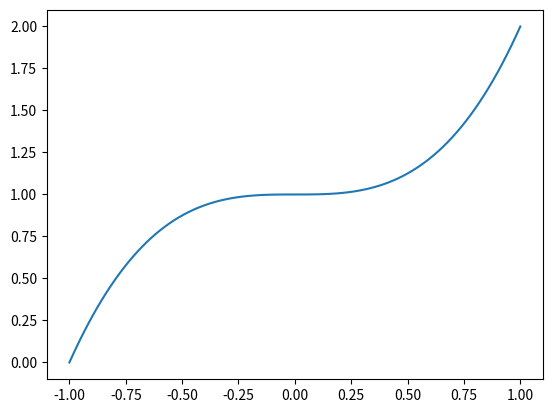

Source code (Python):
import numpy as np
import matplotlib.pyplot as plt

# create matrix
matrix = np.array([[1,2,3],[4,5,6]]) # direct create
my_list = [[1,2,3],[4,5,6],[7,8,9],[10,11,12]]
matrix = np.array(my_list)
print(type(matrix))
print("my_list:",matrix)

#change back to list
new_list= matrix.tolist()
print(type(matrix))
print(type(new_list))

# get value
print("original:",matrix)
print("matrix[0]:",matrix[0])
matrix[0] = np.array([3,2,1])
print("matrix[0]:",matrix[0])
print("[2][1]:",matrix[2][1])
print("[2,1]:",matrix[2,1])
matrix[2,1] = 100
print("new value:", matrix[2,1])

#get row or column
print("row 2:", matrix[:,2])

# get statistics
print("sum:",matrix.sum())
print("sum for row: ",matrix.sum(axis = 0)) # sum elements for every row
print("sum for column:",matrix.sum(axis = 1)) # sum elements for every column
print("aver for row:",matrix.mean(axis = 0)) 
print("max for row:", matrix.max(axis = 0)) 



# create special metrics
print(np.zeros((3,2)))
print(np.ones((3,2))*2)
print(np.eye(3))


# boolean vectors to metrics
bi_vectors = np.array([True, False, True, True, False, True])
bi_matrics = bi_vectors.reshape(3,-1)
print(bi_matrics)
print(bi_matrics.shape)

# boolean metrics from conditional
bi_answers = matrix % 3 != 0
print(bi_answers)

print(bi_answers.all()) # and of all elements
print(bi_answers.any()) # or of all elements

print(bi_answers.all(axis = 0)) # see if any value is False
print(bi_answers.all(axis = 1)) # see if any value is False

nan_matrix = np.array([[np.nan,2,3],[4,np.nan,6]])
print("Original:", nan_matrix)
print("which elemnt is NaN: ",np.isnan(nan_matrix))
print("If there is any NaN?",np.isnan(nan_matrix).any())


a = np.array([[1,2],[3,4]])
b= np.arange(1,5).reshape(2,2)
if np.allclose(a,b): print("A = B") # don't use if a == b.

print("dimension:", matrix.ndim)
print("dtype:", matrix.dtype)
print("size:", matrix.size)
print("shape:", matrix.shape) # 4rows and 3 columns
print("rows:", matrix.shape[0])
print("columns:", matrix.shape[1])


matrix5 = np.arange(25).reshape(5,5)
print("Original:",matrix5)
upper_2x2_corner = matrix5[:2,:2]
print("upper_2x2_corner:",upper_2x2_corner)
lower_2x2_corner = matrix5[3:,3:]
print("lower_2x2_corner:",lower_2x2_corner)
even_picked = matrix5[::2,::2]
print("odd rows and column:",even_picked)
odd_picked = matrix5[1::2,1::2]
print("odd rows and column:",odd_picked)

# index with lists
print(matrix5[[0,1,4],:]) # get row 0,1,4

# boolean indexing
print(matrix5[matrix5 % 5 ==0]) # will be flatten as a vector
print(matrix5[(matrix5>15) & (matrix5 < 20)])
print(matrix5[(matrix5>20) | (matrix5 < 5)])

print(matrix5.T)
print(matrix5.transpose())

vector = np.arange(5)
print("1-D shape:",vector.shape)
row_vec = vector[np.newaxis,:]
col_vec = vector[:, np.newaxis]
print("2-D row side:",row_vec.shape)
print("2-D column side:",col_vec.shape)



vector = np.arange(1,5)
print("original:", vector)
print("reshape(2,2):", vector.reshape(2,2))
print("reshape(2,-1):", vector.reshape(2,-1)) # when only know number of rows, if it cannot, will return error
print("reshape(1,4):", vector.reshape(1,4))
print("reshape(4,1):", vector.reshape(4,1))
# these are views


matrix2 = np.array([[1,2,3],[4,5,6]])
print("original:", matrix2)
print("matrix reshape: ",matrix2.reshape(-1)) # create view
flatten = matrix2.flatten()
print("matrix flatten: ",flatten) # create copy

# broadcsting on vector: add constants to vectors
x_values = np.linspace(-1,1,100)
y_values = x_values ** 3 + 1 # +1, line shift to right
plt.plot(x_values, y_values)
plt.show()

# broadcasting a metrix
matrix = np.ones((3,3))
print(matrix * 7)

# matrix + vector rules: they have same rows or same column
vector = np.arange(1,8)
matrix1 = np.zeros((3,7))
matrix2 = np.zeros((7,3))

print(matrix1 + vector) # same column
print(matrix2 + vector.reshape(7,-1)) # same row
